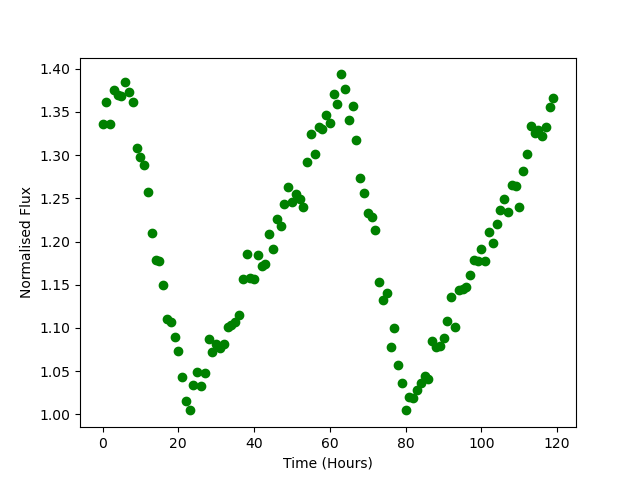

The table this chart was drawn from, first rows:
Time, Flux
0.0, 1.336
1.0, 1.361
2.0, 1.336
3.0, 1.376
4.0, 1.37
5.0, 1.369
6.0, 1.385
7.0, 1.372
8.0, 1.361
9.0, 1.308
10.0, 1.298
11.0, 1.288
12.0, 1.257
13.0, 1.21
14.0, 1.178
15.0, 1.178
16.0, 1.15
17.0, 1.111
18.0, 1.107
19.0, 1.09
20.0, 1.073
21.0, 1.043
22.0, 1.015
23.0, 1.005
24.0, 1.034
25.0, 1.049
26.0, 1.033
27.0, 1.048
28.0, 1.087
29.0, 1.072
30.0, 1.081
31.0, 1.077
32.0, 1.081
33.0, 1.101
34.0, 1.104
35.0, 1.107
36.0, 1.115
37.0, 1.156
38.0, 1.185
39.0, 1.157
40.0, 1.157
41.0, 1.184
42.0, 1.172
43.0, 1.174
44.0, 1.209
45.0, 1.192
46.0, 1.226
47.0, 1.218
48.0, 1.243
49.0, 1.263
50.0, 1.246
51.0, 1.255
52.0, 1.249
53.0, 1.24
54.0, 1.293
55.0, 1.324
56.0, 1.301
57.0, 1.332
58.0, 1.33
59.0, 1.346
... 60 more rows
